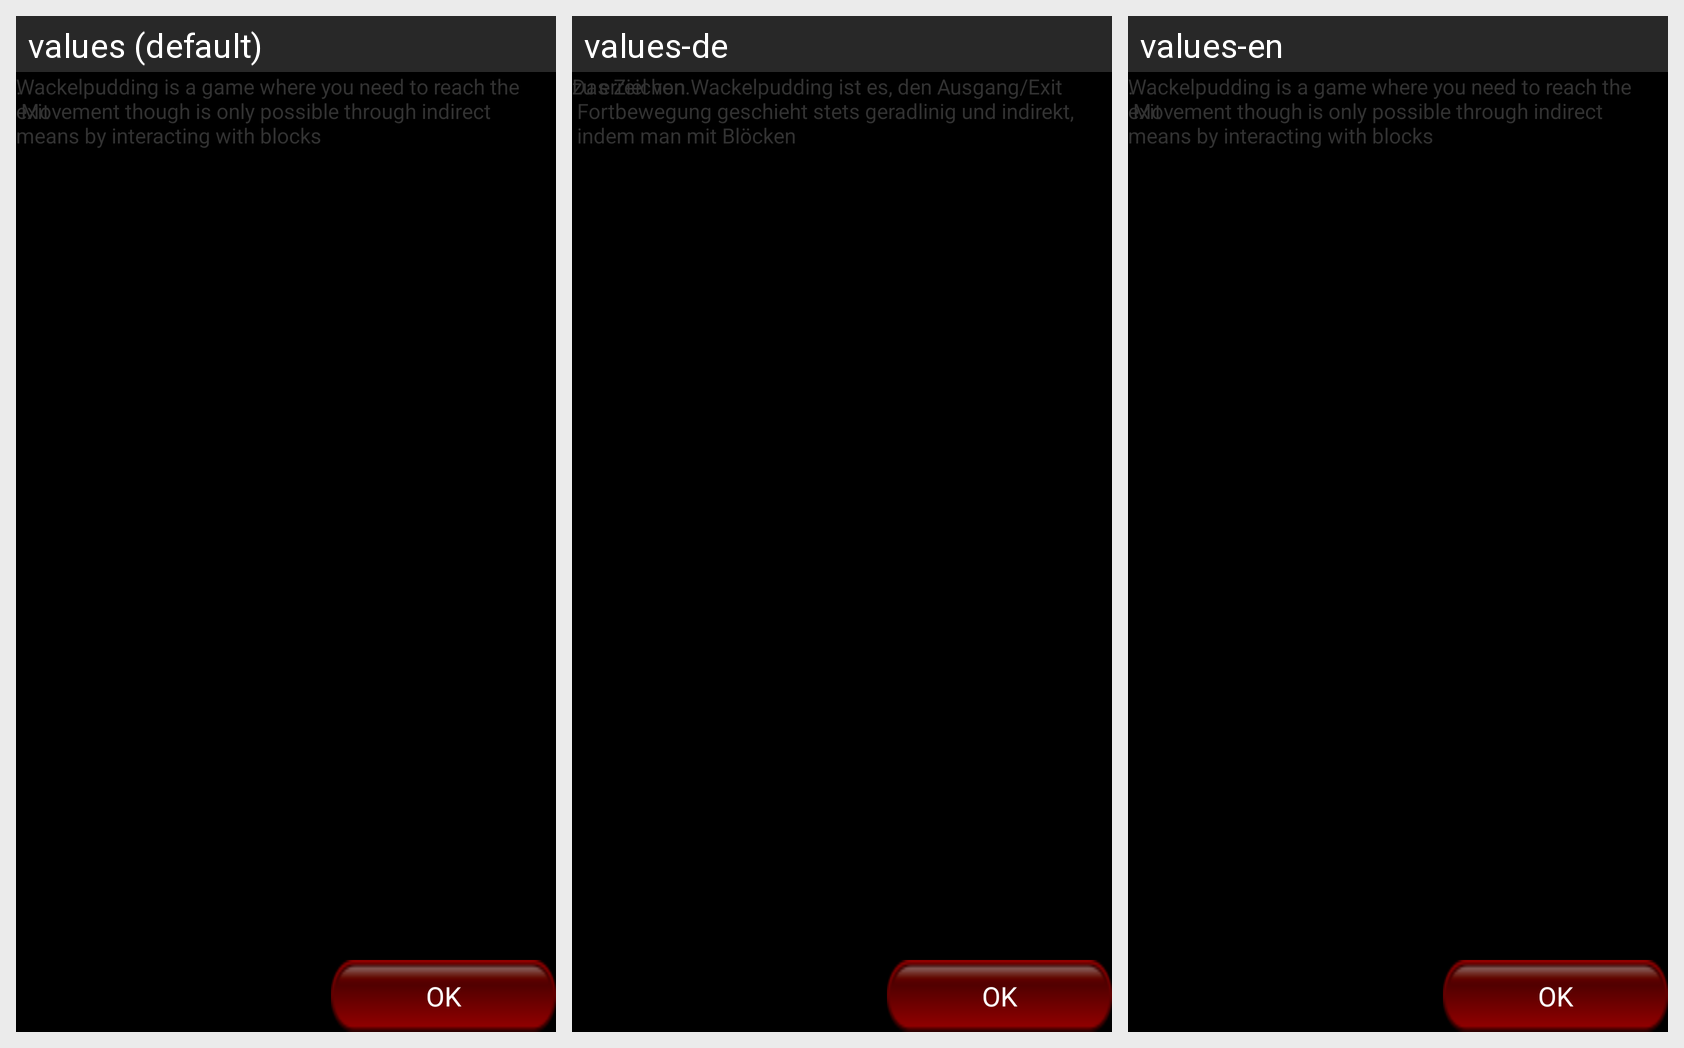

Locale-by-locale string values for the Android screen shown in this grid:
Android screen res/layout/tutorial_dialog0.xml rendered under 3 locales, left to right: values (default), values-de, values-en. Device: Nexus 5 (rendered at 1080×1920; each locale shown at half size, 540×960, under a caption strip naming it); theme AppTheme.
Strings drawn on this screen, with the default value and each locale's value (text and hints the layout hard-codes, and strings that could not be matched under every locale, appear in the picture but are not listed):

tut0_text1
  values: Wackelpudding is a game where you need to reach the exit
  values-de: Das Ziel von Wackelpudding ist es, den Ausgang/Exit
  values-en: Wackelpudding is a game where you need to reach the exit

tut0_text2
  values: . 
       Movement though is only possible through indirect means by interacting with blocks
  values-de: zu erreichen. 
       Fortbewegung geschieht stets geradlinig und indirekt, 
       indem man mit Blöcken
  values-en: . 
       Movement though is only possible through indirect means by interacting with blocks

tut0_ok
  values: OK
  values-de: OK
  values-en: OK
